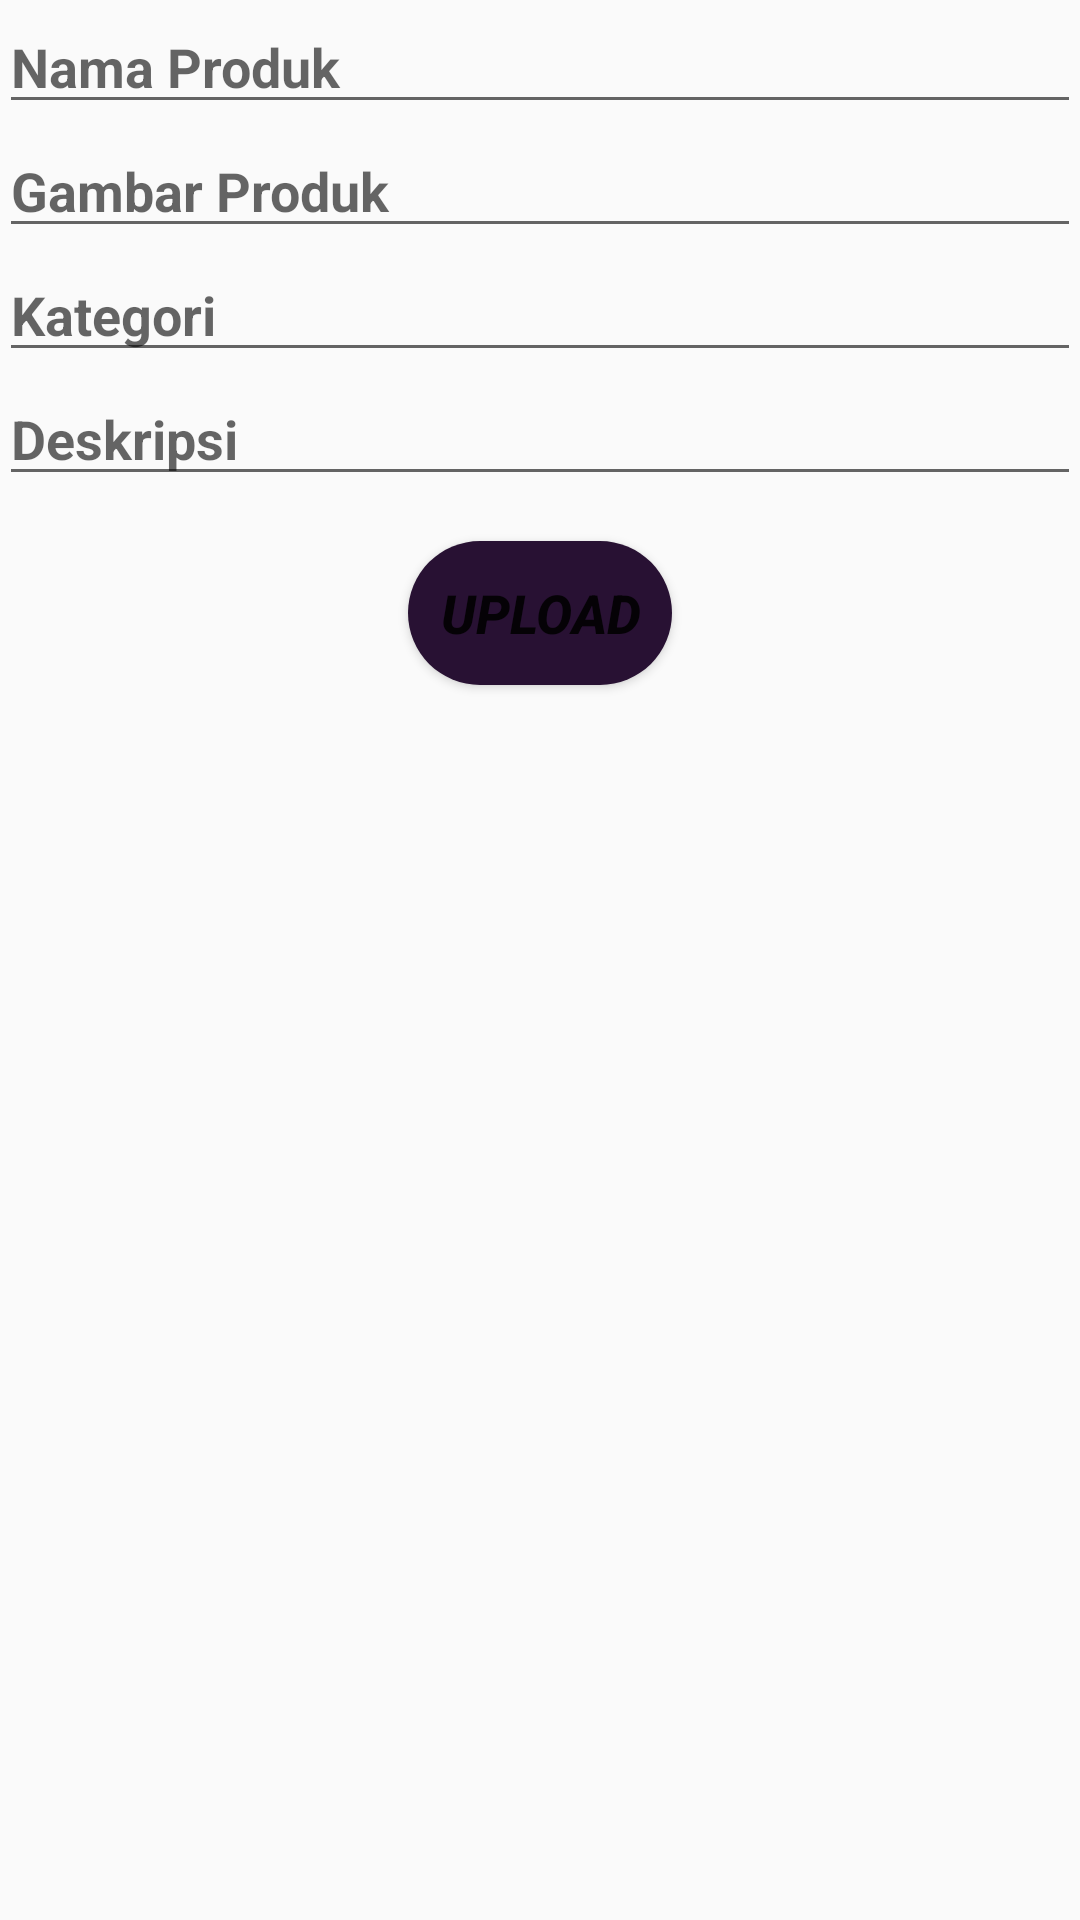

Android layout source for this screen:
<!-- AndroidManifest.xml: application theme AppTheme -->
<!-- res/layout/content_insert.xml -->
<?xml version="1.0" encoding="utf-8"?>
<RelativeLayout xmlns:android="http://schemas.android.com/apk/res/android"
    xmlns:app="http://schemas.android.com/apk/res-auto"
    xmlns:tools="http://schemas.android.com/tools"
    android:layout_width="match_parent"
    android:layout_height="match_parent"
    android:paddingBottom="@dimen/activity_vertical_margin"
    android:paddingLeft="@dimen/activity_horizontal_margin"
    android:paddingRight="@dimen/activity_horizontal_margin"
    android:paddingTop="@dimen/activity_vertical_margin"
    app:layout_behavior="@string/appbar_scrolling_view_behavior"
    tools:context="com.kosalgeek.android.androidphpmysql.InsertActivity"
    tools:showIn="@layout/activity_insert">
    <RelativeLayout
        android:layout_width="match_parent"
        android:layout_height="match_parent"
        android:layout_alignParentTop="true"
        android:layout_alignParentLeft="true"
        android:layout_alignParentStart="true">

        <EditText
            android:id="@+id/etName"
            android:layout_width="wrap_content"
            android:layout_height="wrap_content"
            android:layout_alignParentEnd="true"
            android:layout_alignParentLeft="true"
            android:layout_alignParentRight="true"
            android:layout_alignParentStart="true"
            android:hint="Nama Produk"
            android:textColor="@color/colorWhite"
            android:textStyle="bold" />

        <EditText
            android:id="@+id/etImageUrl"
            android:layout_width="wrap_content"
            android:layout_height="wrap_content"
            android:layout_alignParentEnd="true"
            android:layout_alignParentLeft="true"
            android:layout_alignParentRight="true"
            android:layout_alignParentStart="true"
            android:layout_below="@+id/etName"
            android:hint="Gambar Produk"
            android:textColor="@color/colorWhite"
            android:textStyle="bold" />
        <EditText
            android:id="@+id/etKategori"
            android:layout_width="wrap_content"
            android:layout_height="wrap_content"
            android:layout_alignParentEnd="true"
            android:layout_alignParentLeft="true"
            android:layout_alignParentRight="true"
            android:layout_alignParentStart="true"
            android:layout_below="@+id/etImageUrl"
            android:hint="Kategori"
            android:textColor="@color/colorWhite"
            android:textStyle="bold" />

        <EditText
            android:id="@+id/etDeskrip"
            android:layout_width="wrap_content"
            android:layout_height="wrap_content"
            android:layout_alignParentEnd="true"
            android:layout_alignParentLeft="true"
            android:layout_alignParentRight="true"
            android:layout_alignParentStart="true"
            android:layout_below="@+id/etKategori"
            android:hint="Deskripsi"
            android:textColor="@color/colorWhite"
            android:textStyle="bold" />

        <Button
            android:id="@+id/btnInsert"
            android:layout_width="wrap_content"
            android:layout_height="wrap_content"
            android:layout_below="@+id/etDeskrip"
            android:layout_centerHorizontal="true"
            android:background="@drawable/kotak_ungu"
            android:layout_marginTop="15dp"
            android:text="Upload"
            android:textSize="18sp"
            android:textStyle="bold|italic" />
    </RelativeLayout>

</RelativeLayout>
<!-- res/layout/activity_insert.xml (included above) -->
<?xml version="1.0" encoding="utf-8"?>
<android.support.design.widget.CoordinatorLayout xmlns:android="http://schemas.android.com/apk/res/android"
    xmlns:app="http://schemas.android.com/apk/res-auto"
    xmlns:tools="http://schemas.android.com/tools"
    android:layout_width="match_parent"
    android:layout_height="match_parent"
    android:fitsSystemWindows="true"
    android:background="@drawable/mock2_5"
    tools:context="com.kosalgeek.android.androidphpmysql.InsertActivity">

    <android.support.design.widget.AppBarLayout
        android:layout_width="match_parent"
        android:layout_height="wrap_content"
        android:theme="@style/AppTheme.AppBarOverlay">

        <android.support.v7.widget.Toolbar
            android:id="@+id/toolbar"
            android:layout_width="match_parent"
            android:layout_height="?attr/actionBarSize"
            android:background="?attr/colorPrimary"
            app:popupTheme="@style/AppTheme.PopupOverlay" />

    </android.support.design.widget.AppBarLayout>

    <include layout="@layout/content_insert" />

</android.support.design.widget.CoordinatorLayout>
<!-- resources referenced by this layout -->
<resources>
  <color name="colorWhite">#ffffff</color>
  <!-- drawable kotak_ungu (drawable) -->
  <?xml version="1.0" encoding="utf-8"?>
  <selector xmlns:android="http://schemas.android.com/apk/res/android">
      <item>
          <shape>
              <solid
                  android:color="#281133"/>
              <corners
                  android:radius="30dp"/>
          </shape>
      </item>
  </selector>
  <!-- drawable mock2_5: png bitmap (drawable, 103954 bytes) -->
  <style name="AppTheme.AppBarOverlay" parent="ThemeOverlay.AppCompat.Dark.ActionBar" />
  <style name="AppTheme.PopupOverlay" parent="ThemeOverlay.AppCompat.Light" />
  <style name="AppTheme" parent="Theme.AppCompat.Light.DarkActionBar">
          
          <item name="colorPrimary">#ff441B65</item>
          <item name="colorPrimaryDark">#ff441B65</item>
          <item name="colorAccent">#ff441B65</item>
      </style>
</resources>
